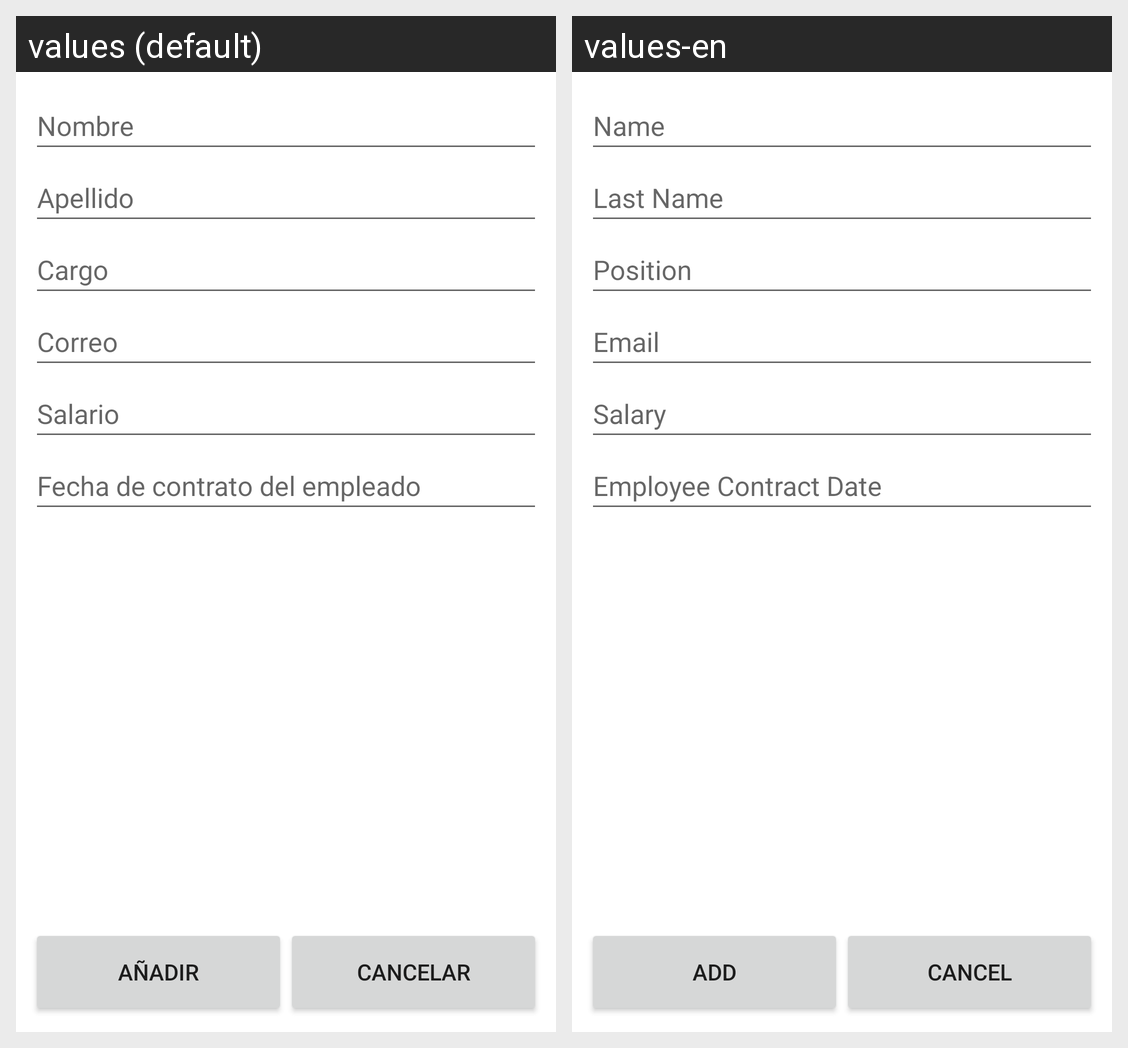

Strings drawn on this Android screen and how each of the app's shown locales translates them:
Android screen res/layout/activity_add_empleado_view.xml rendered under 2 locales, left to right: values (default), values-en. Device: Nexus 5 (rendered at 1080×1920; each locale shown at half size, 540×960, under a caption strip naming it); theme Theme.GranjasAndroid.
Strings drawn on this screen, with the default value and each locale's value (text and hints the layout hard-codes, and strings that could not be matched under every locale, appear in the picture but are not listed):

empleado_nombre_label
  values: Nombre
  values-en: Name

empleado_apellido_label
  values: Apellido
  values-en: Last Name

empleado_cargo_label
  values: Cargo
  values-en: Position

empleado_correo_label
  values: Correo
  values-en: Email

empleado_salario_label
  values: Salario
  values-en: Salary

empleado_fechaContrato_label
  values: Fecha de contrato del empleado
  values-en: Employee Contract Date

add_button
  values: Añadir
  values-en: Add

cancel_button
  values: Cancelar
  values-en: Cancel
